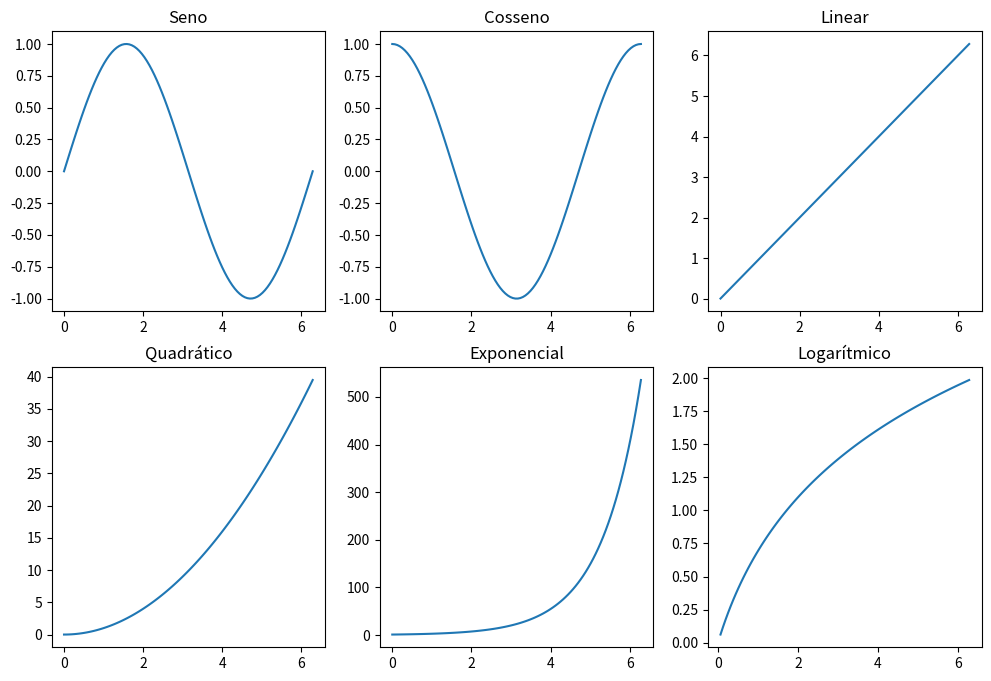

Source code (Python):
# Utilizando o matplotlib, utilize a função subplot() para mostrar 6 gráficos.

import matplotlib.pyplot as plt
import numpy as np

# Definindo dados para o gráfico.
x = np.linspace(0, 2*np.pi, 100) # Cria uma sequência de valores igualmente espaçados.
y1 = np.sin(x)
y2 = np.cos(x)
y3 = x
y4 = x**2
y5 = np.exp(x)
y6 = np.log(x + 1)

# Cria uma grade de 2x3 para os gráficos.
plt.figure(figsize=(12, 8))

# Gráfico 1.
plt.subplot(2, 3, 1)
plt.plot(x, y1)
plt.title('Seno')

# Gráfico 2.
plt.subplot(2, 3, 2)
plt.plot(x, y2)
plt.title('Cosseno')

# Gráfico 3.
plt.subplot(2, 3, 3)
plt.plot(x, y3)
plt.title('Linear')

# Gráfico 4.
plt.subplot(2, 3, 4)
plt.plot(x, y4)
plt.title('Quadrático')

# Gráfico 5.
plt.subplot(2, 3, 5)
plt.plot(x, y5)
plt.title('Exponencial')

# Gráfico 6.
plt.subplot(2, 3, 6)
plt.plot(x[1:], y6[1:])
plt.title('Logarítmico')

# Mostra o gráfico.
plt.show()